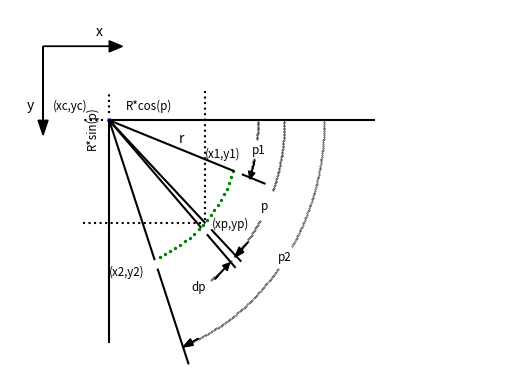

Reproduce this figure in Python.
#dotlines

"""
Listing 2-4. PARCGEOMETRY
"""

import numpy as np
import matplotlib.pyplot as plt

plt.axis([-10,140,90,-10])

plt.axis('off')
plt.grid(False)

#---------------------------------------------------coordinate axes
plt.arrow(0,0,20,0,head_length=4,head_width=3,color='k')
plt.arrow(0,0,0,20,head_length=4,head_width=3,color='k')

#------------------------------------------------------------labels
plt.text(16,-3,'x')   
plt.text(-5,17,'y') 
       
#----------------------------------------------------------main arc
xc=20
yc=20
r=40
plt.scatter(xc,yc,color='b',s=5) 

phi1=20*np.pi/180.
phi2=70*np.pi/180.
dphi=(phi2-phi1)/20.
for phi in np.arange(phi1,phi2,dphi):
    x=xc+r*np.cos(phi)
    y=yc+r*np.sin(phi)
    plt.scatter(x,y,s=2,color='g')  
    
plt.plot([xc,xc+r*np.cos(phi1)],[yc,yc+r*np.sin(phi1)],color='k')

x1=xc+(r+3)*np.cos(phi1)
x2=xc+(r+10)*np.cos(phi1)
y1=yc+(r+3)*np.sin(phi1)
y2=yc+(r+10)*np.sin(phi1)
plt.plot([x1,x2],[y1,y2],color='k')

x1=xc+(r+3)*np.cos(phi2)
x2=xc+(r+30)*np.cos(phi2)
y1=yc+(r+3)*np.sin(phi2)
y2=yc+(r+30)*np.sin(phi2)
plt.plot([x1,x2],[y1,y2],color='k')

plt.plot([xc,xc+r*np.cos(phi2)],[yc,yc+r*np.sin(phi2)],color='k')

phihalf=(phi1+phi2)*.5
phi3=phihalf-dphi/2
phi4=phihalf+dphi/2

plt.plot([xc,xc+r*np.cos(phi3)],[yc,yc+r*np.sin(phi3)],color='k')
plt.plot([xc,xc+r*np.cos(phi4)],[yc,yc+r*np.sin(phi4)],color='k')

x1=xc+(r+3)*np.cos(phi3)
x2=xc+(r+15)*np.cos(phi3)
y1=yc+(r+3)*np.sin(phi3)
y2=yc+(r+15)*np.sin(phi3)
plt.plot([x1,x2],[y1,y2],color='k')

x1=xc+(r+3)*np.cos(phi4)
x2=xc+(r+15)*np.cos(phi4)
y1=yc+(r+3)*np.sin(phi4)
y2=yc+(r+15)*np.sin(phi4)
plt.plot([x1,x2],[y1,y2],color='k')

#---------------------------------------------------------P1 arc
dphi=(phi3)/100.
for phi in np.arange(0,phi1/2-3.2*np.pi/180,dphi):
    x=xc+(r+5)*np.cos(phi)
    y=yc+(r+5)*np.sin(phi)
    plt.scatter(x,y,s=.1,color='k')  
    
for phi in np.arange(phi1/2+3.3*np.pi/180,phi1,dphi):
    x=xc+(r+5)*np.cos(phi)
    y=yc+(r+5)*np.sin(phi)
    plt.scatter(x,y,s=.1,color='k')  
    
#---------------------------------------------------------P2 arc
dphi=(phi3)/100.
for phi in np.arange(0,phi2/2-3.2*np.pi/180,dphi):
    x=xc+(r+25)*np.cos(phi)
    y=yc+(r+25)*np.sin(phi)
    plt.scatter(x,y,s=.1,color='k') 
    
    dphi=(phi3)/100.
for phi in np.arange(phi2/2+3.2*np.pi/180,phi2,dphi):
    x=xc+(r+25)*np.cos(phi)
    y=yc+(r+25)*np.sin(phi)
    plt.scatter(x,y,s=.1,color='k')  
    
#----------------------------------------------------------P arc
dphi=(phi3)/100.
for phi in np.arange(0,phi3/2-.5*np.pi/180,dphi):
    x=xc+(r+13)*np.cos(phi)
    y=yc+(r+13)*np.sin(phi)
    plt.scatter(x,y,s=.1,color='k')      
    
dphi=(phi3)/100.
for phi in np.arange(phi3/2+9.*np.pi/180,phi3,dphi):
    x=xc+(r+13)*np.cos(phi)
    y=yc+(r+13)*np.sin(phi)
    plt.scatter(x,y,s=.1,color='k')    

#--------------------------------------------------------dp arc
dphi=(phi3)/100.
for phi in np.arange(phi3+5*dphi,phi3+25*dphi,dphi):
    x=xc+(r+13)*np.cos(phi)
    y=yc+(r+13)*np.sin(phi)
    plt.scatter(x,y,s=.1,color='k')    
    
plt.plot([xc,100],[yc,yc],'k')
plt.plot([xc,xc],[yc,80],'k')

#--------------------------------------------------------labels
plt.text(71,58,'p2',size='small')
plt.text(66,44,'p',size='small')
plt.text(63,29,'p1',size='small')
plt.text(45,66,'dp',size='small')
plt.text(41,26,'r')
plt.text(3,17,'(xc,yc)',size='small')
plt.plot([xc+r*np.cos(phi3),xc+r*np.cos(phi3)],[yc-8,yc+r*np.sin(phi3)],'k:')
plt.plot([xc,xc],[yc-2,yc-8],'k:')
plt.text(25,17,'R*cos(p)',size='small')

plt.plot([xc-8,xc+r*np.cos(phi3)],[yc+r*np.sin(phi3),yc+r*np.sin(phi3)],'k:')
plt.plot([xc-2,xc-8],[yc,yc],'k:')
plt.text(13,27,'R*sin(p)',size='small',rotation=90)

plt.text(49,30,'(x1,y1)',size='small')
plt.text(20,62,'(x2,y2)',size='small')
plt.text(51,49,'(xp,yp)',size='small')

#---------------------------------------------------arrow heads
plt.arrow(47,79,-2,1,head_length=3,head_width=2,color='k')
plt.arrow(62,53,-2,2,head_length=2.9,head_width=2,color='k')
plt.arrow(64,31,-.9,3,head_length=2,head_width=2,color='k')
plt.arrow(52,63,3,-3,head_length=2,head_width=2,color='k')


plt.show()